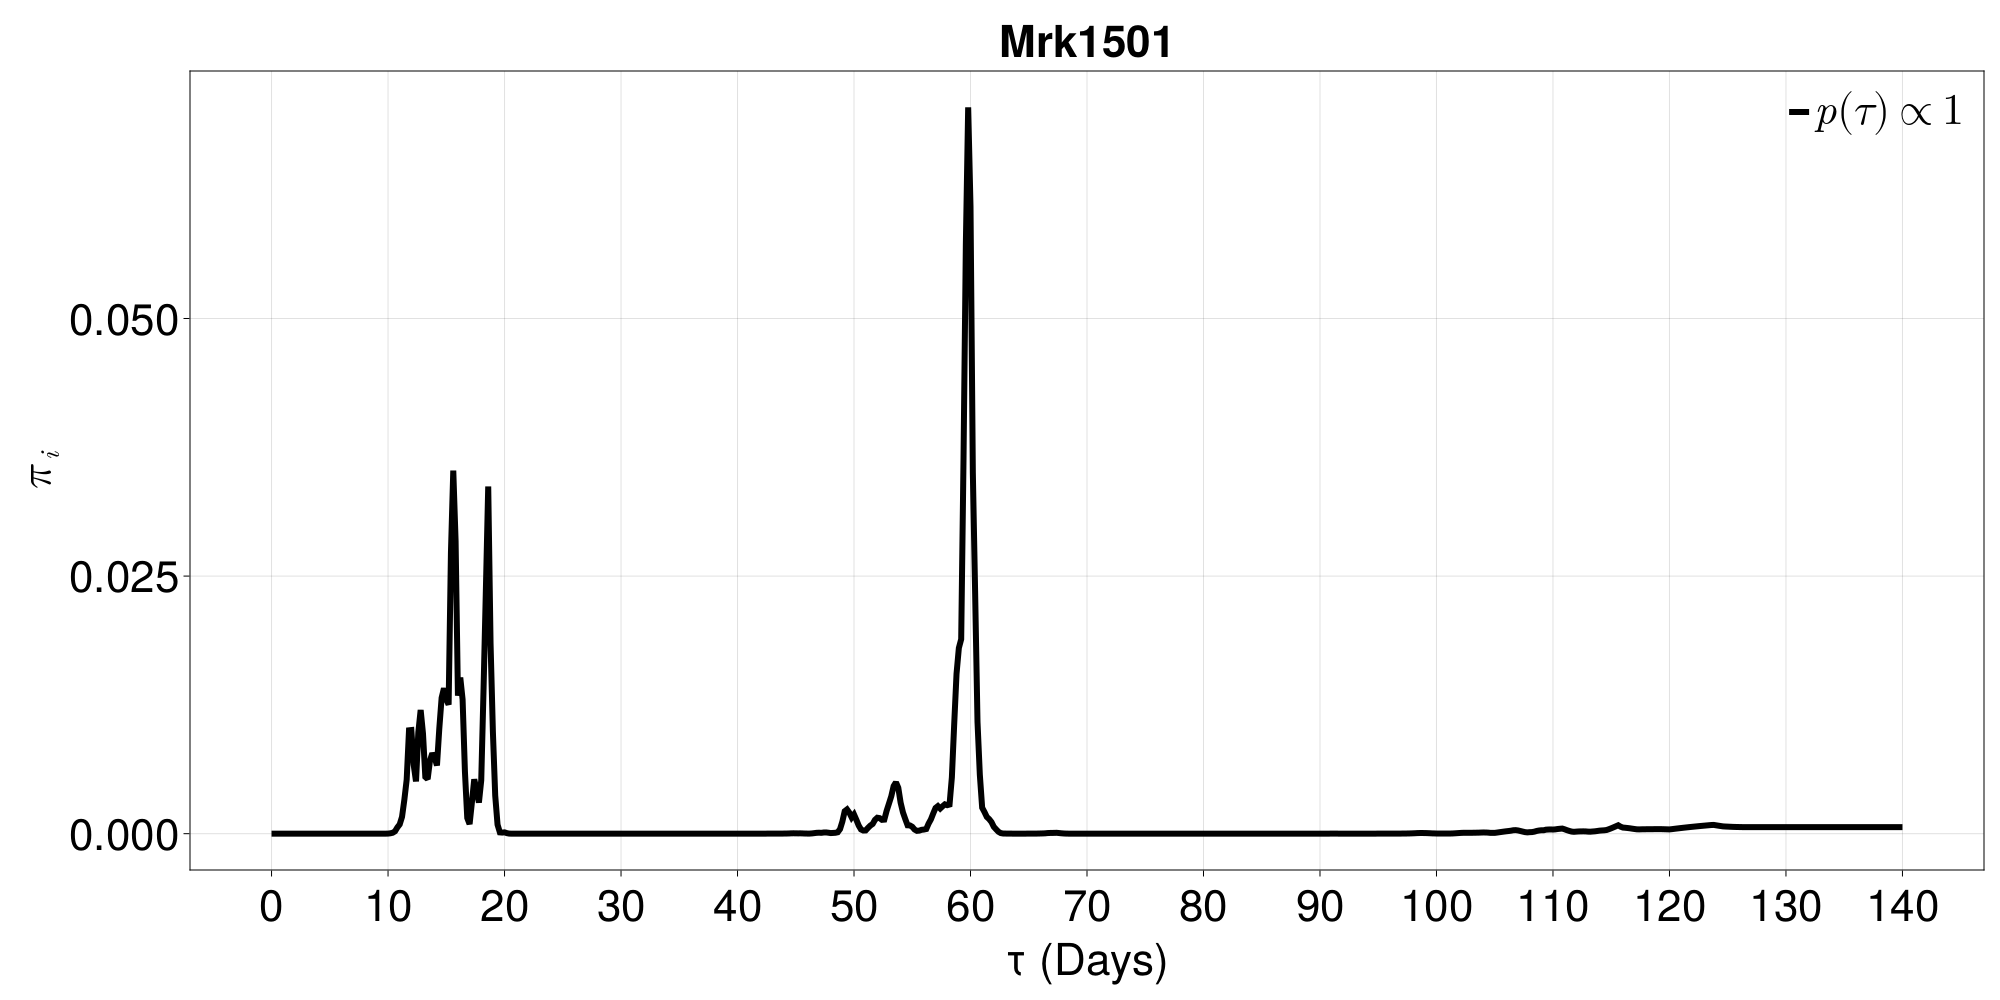

The table this chart was drawn from, first rows:
0.0	1.1276708152908907e-26
0.2	1.129000227642635e-25
0.4	4.262035092625807e-25
0.6	1.0016661055021056e-23
0.8	2.667183563353667e-22
1.0	1.5140513805264407e-21
1.2	4.8390603221101484e-21
1.4	7.995674129865727e-21
1.6	3.846228953749919e-20
1.8	6.751343654331507e-20
2.0	1.0091687581097006e-19
2.2	1.188624798952688e-19
2.4	3.282772457346966e-19
2.6	3.2028203179631455e-18
2.8	1.3628578970014014e-17
3.0	3.32080208050351e-17
3.2	4.4790429142635036e-17
3.4	1.9321857087717647e-16
3.6	1.0057620575962943e-15
3.8	3.346757634326027e-15
4.0	9.957898728978749e-15
4.2	1.2467772685593229e-14
4.4	8.679075086880111e-14
4.6	2.2830369779896106e-13
4.8	2.07193599025359e-13
5.0	8.815168474481829e-14
5.2	3.6616015151069944e-13
5.4	1.6556021936429688e-12
5.6	4.347538000143538e-12
5.8	5.903578544252038e-12
6.0	9.159902508494343e-12
6.2	1.4945978213785054e-11
6.4	1.412977210036388e-11
6.6	2.2323928956408806e-11
6.8	2.0469641536397435e-11
7.0	6.457371282393159e-11
7.2	1.9753743170050857e-10
7.4	3.349818488331087e-10
7.6	3.1176251698956774e-10
7.8	3.8510403943572835e-10
8.0	1.0697566317368391e-9
8.2	1.8376142012085739e-9
8.4	2.195033017617618e-9
8.6	2.29006420614981e-9
8.8	5.258533328353982e-9
9.0	1.707314630292865e-8
9.2	4.162449086685633e-8
9.4	1.5120510562229088e-7
9.6	4.184795993541034e-7
9.8	2.5858360291478166e-6
10.0	1.0198329992462686e-5
10.2	3.752499502123497e-5
10.4	9.139596501317434e-5
10.6	0.0002317
10.8	0.0006085
11.0	0.0009001
11.2	0.00163
11.4	0.003289
11.6	0.005244
11.8	0.01003
12.0	0.01006
... 640 more rows
